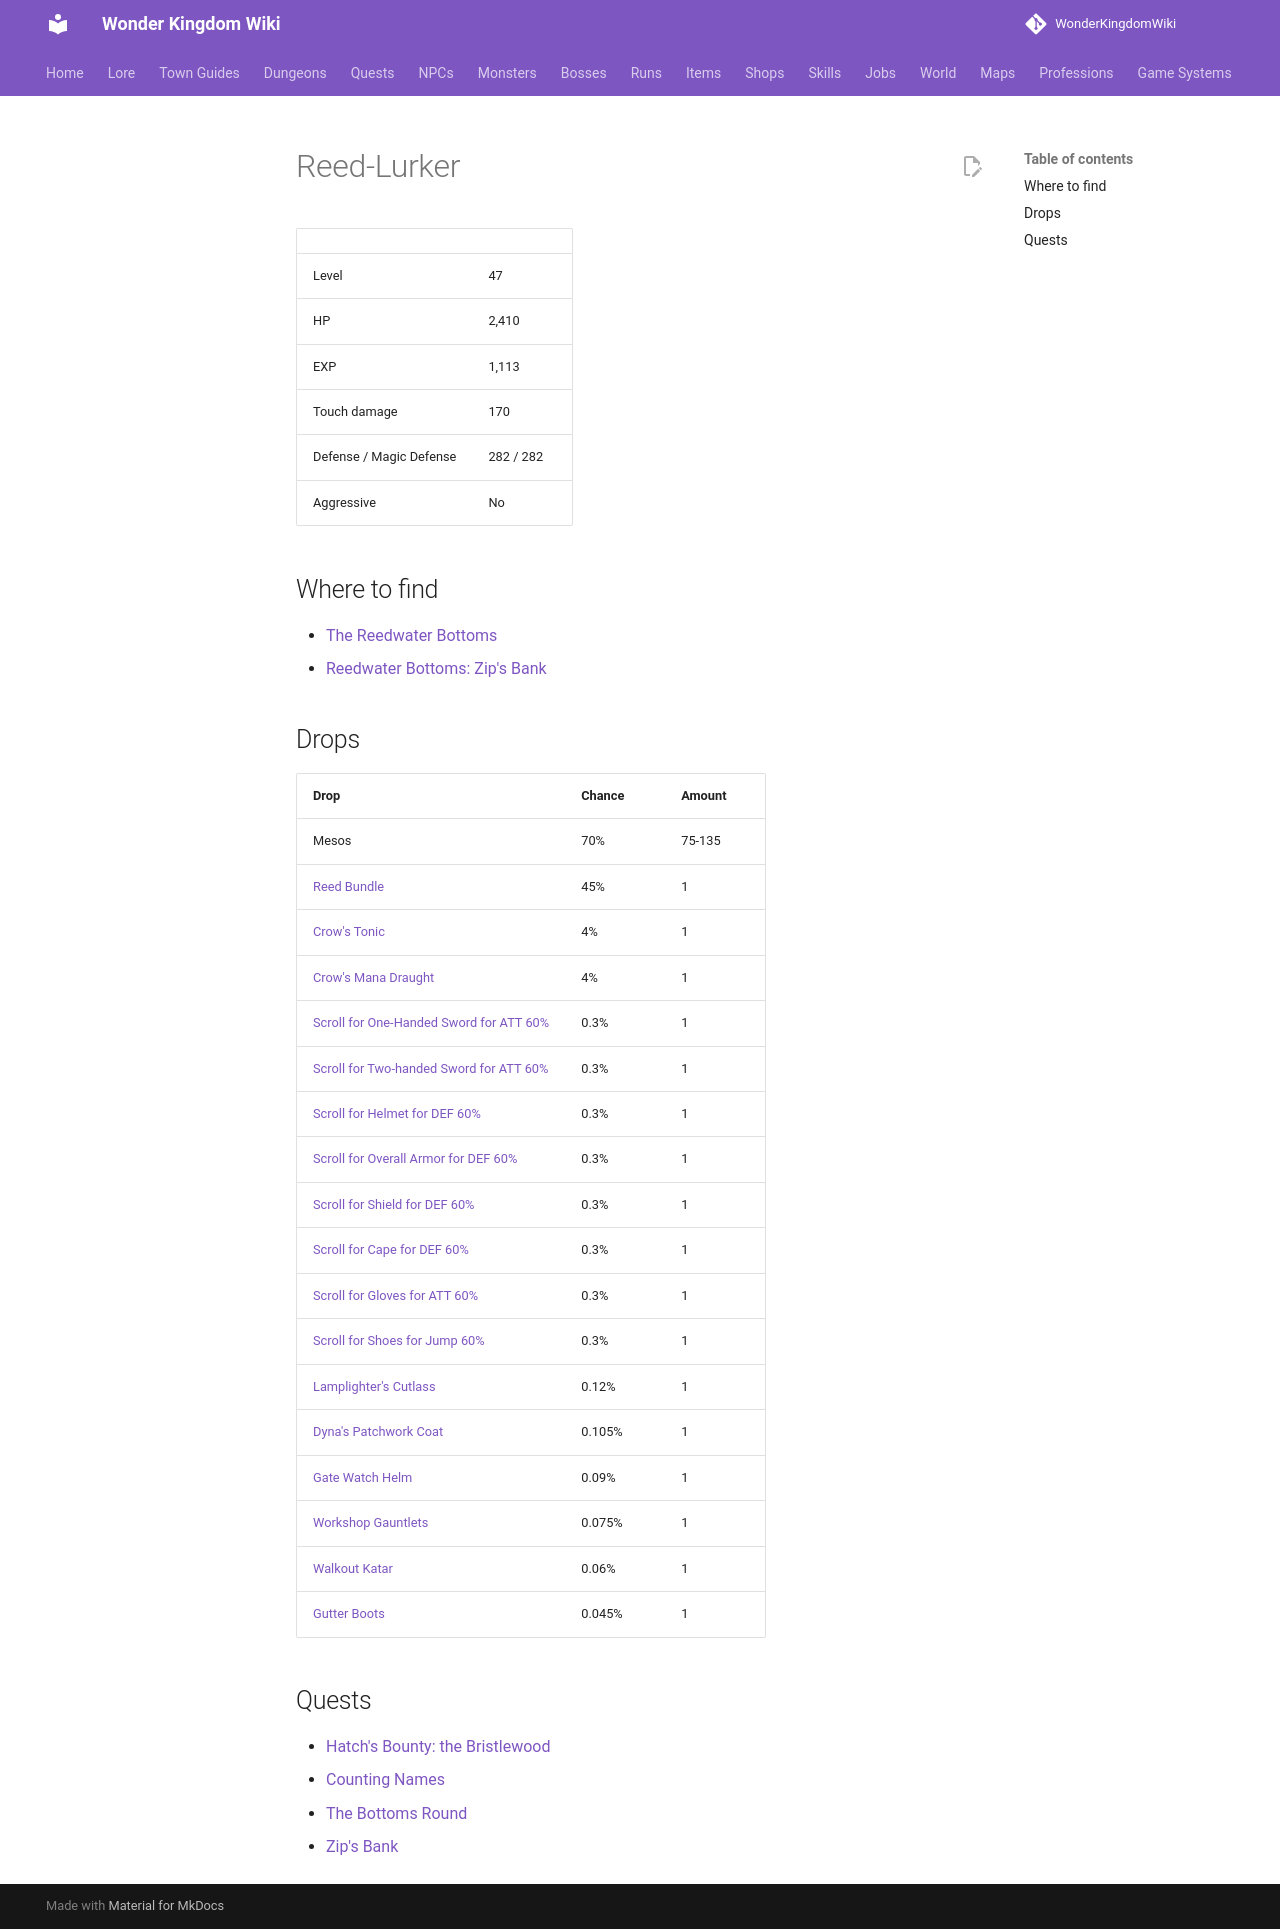

repository: alonohana627/WonderKingdomWiki · page: monsters/reed_lurker/index.html · generator: mkdocs

<!-- Generated by tools/generate.py from GameLib. Do not edit: changes are overwritten. -->

# Reed-Lurker

|  |  |
|---|---|
| Level | 47 |
| HP | 2,410 |
| EXP | 1,113 |
| Touch damage | 170 |
| Defense / Magic Defense | 282 / 282 |
| Aggressive | No |

## Where to find

- [The Reedwater Bottoms](../maps/reedwater_bottoms.md)
- [Reedwater Bottoms: Zip's Bank](../maps/reedwater_deep.md)

## Drops

| Drop | Chance | Amount |
|---|---|---|
| Mesos | 70% | 75-135 |
| [Reed Bundle](../items/reed_bundle.md) | 45% | 1 |
| [Crow's Tonic](../items/crows_tonic.md) | 4% | 1 |
| [Crow's Mana Draught](../items/crows_mana_draught.md) | 4% | 1 |
| [Scroll for One-Handed Sword for ATT 60%](../items/scroll_one_handed_sword_att.md) | 0.3% | 1 |
| [Scroll for Two-handed Sword for ATT 60%](../items/scroll_two_handed_sword_att.md) | 0.3% | 1 |
| [Scroll for Helmet for DEF 60%](../items/scroll_helmet_def.md) | 0.3% | 1 |
| [Scroll for Overall Armor for DEF 60%](../items/scroll_overall_def.md) | 0.3% | 1 |
| [Scroll for Shield for DEF 60%](../items/scroll_shield_def.md) | 0.3% | 1 |
| [Scroll for Cape for DEF 60%](../items/scroll_cape_def.md) | 0.3% | 1 |
| [Scroll for Gloves for ATT 60%](../items/scroll_gloves_att.md) | 0.3% | 1 |
| [Scroll for Shoes for Jump 60%](../items/scroll_shoes_jump.md) | 0.3% | 1 |
| [Lamplighter's Cutlass](../items/lamplighters_cutlass.md) | 0.12% | 1 |
| [Dyna's Patchwork Coat](../items/dynas_patchwork_coat.md) | 0.105% | 1 |
| [Gate Watch Helm](../items/gate_watch_helm.md) | 0.09% | 1 |
| [Workshop Gauntlets](../items/workshop_gauntlets.md) | 0.075% | 1 |
| [Walkout Katar](../items/walkout_katar.md) | 0.06% | 1 |
| [Gutter Boots](../items/gutter_boots.md) | 0.045% | 1 |

## Quests

- [Hatch's Bounty: the Bristlewood](../quests/hatch_bristlewood_bounty.md)
- [Counting Names](../quests/moth_counting_names.md)
- [The Bottoms Round](../quests/torvi_the_bottoms_round.md)
- [Zip's Bank](../quests/torvi_zips_bank.md)
